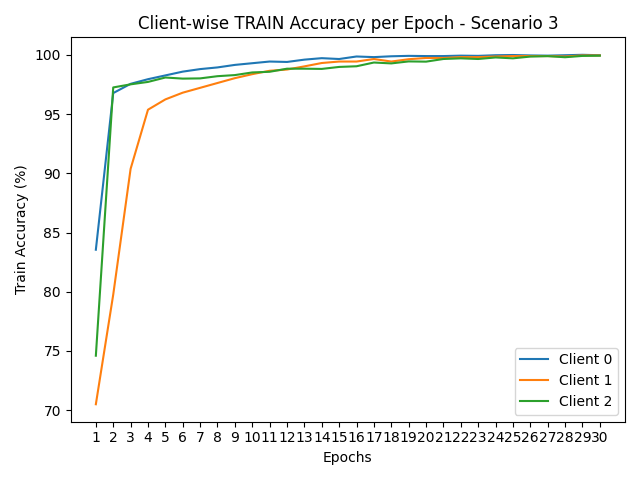

Values plotted in this chart, from the file beside it:
round, client_0, client_1, client_2
1, 83.55, 70.5, 74.6
2, 96.77, 79.75, 97.25
3, 97.55, 90.37, 97.51
4, 97.94, 95.36, 97.71
5, 98.26, 96.24, 98.08
6, 98.58, 96.8, 97.99
7, 98.79, 97.21, 98.01
8, 98.94, 97.62, 98.2
9, 99.15, 98.03, 98.29
10, 99.29, 98.37, 98.51
11, 99.43, 98.65, 98.57
12, 99.4, 98.76, 98.83
13, 99.59, 99.02, 98.83
14, 99.72, 99.31, 98.81
15, 99.65, 99.43, 98.98
16, 99.86, 99.43, 99.03
17, 99.8, 99.64, 99.35
18, 99.88, 99.43, 99.27
19, 99.91, 99.63, 99.44
20, 99.89, 99.73, 99.42
21, 99.89, 99.73, 99.65
22, 99.93, 99.8, 99.7
23, 99.91, 99.8, 99.65
24, 99.96, 99.86, 99.78
25, 99.98, 99.89, 99.7
26, 99.95, 99.89, 99.85
27, 99.93, 99.89, 99.89
28, 99.96, 99.86, 99.8
29, 100.0, 99.95, 99.91
30, 99.96, 99.95, 99.93
